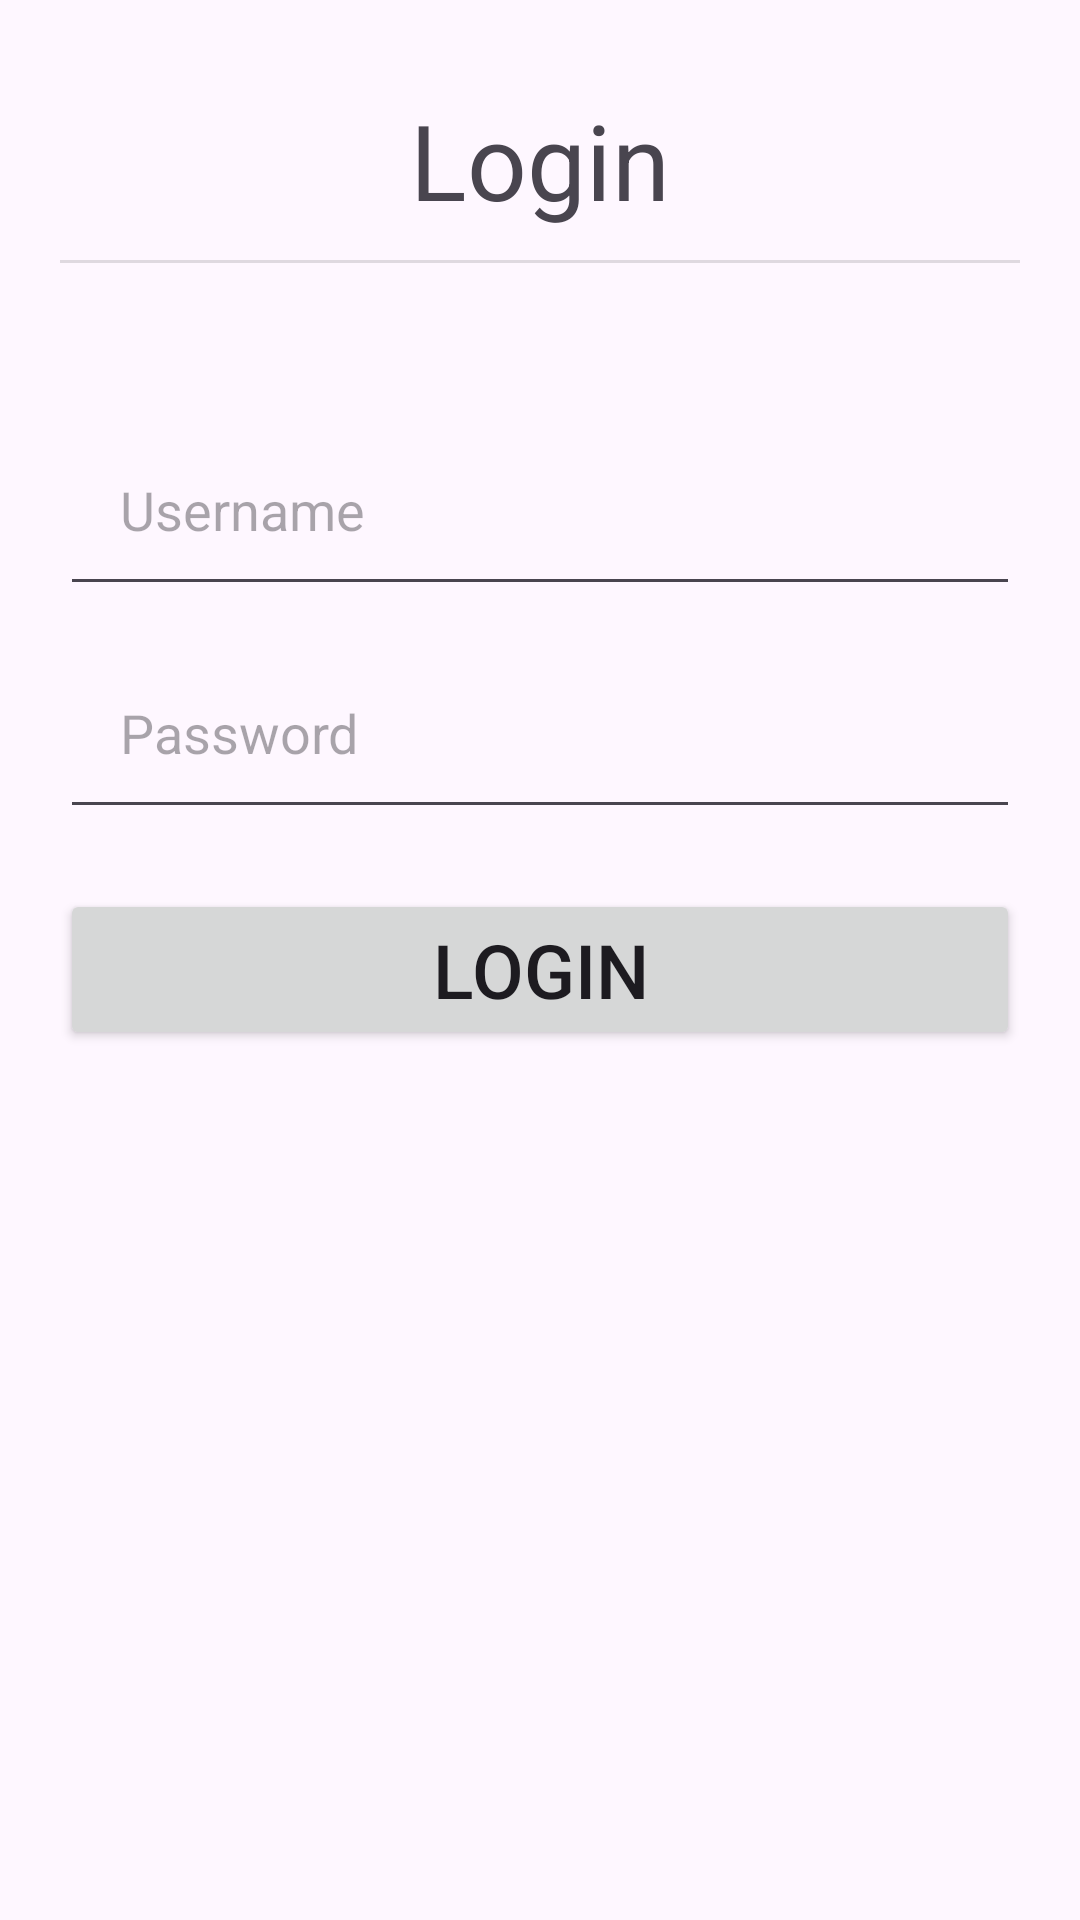

Reconstruct the res/layout file that produces this screen, plus the resources it refers to.
<!-- AndroidManifest.xml: application theme Theme.AndroidHiltTaskDemo -->
<!-- res/layout/fragment_login.xml -->
<?xml version="1.0" encoding="utf-8"?>
<FrameLayout xmlns:android="http://schemas.android.com/apk/res/android"
    xmlns:tools="http://schemas.android.com/tools"
    android:layout_width="match_parent"
    android:layout_height="match_parent"
    android:padding="20dp"
    tools:context=".screen.LoginFragment">

    <LinearLayout
        android:layout_width="match_parent"
        android:layout_height="match_parent"
        android:gravity="center_horizontal"
        android:orientation="vertical">

        <TextView
            android:layout_width="match_parent"
            android:layout_height="wrap_content"
            android:gravity="center_horizontal"
            android:padding="10dp"
            android:text="Login"
            android:textSize="35sp" />


        <View
            android:id="@+id/divider"
            android:layout_width="match_parent"
            android:layout_height="1dp"
            android:background="?android:attr/listDivider" />

        <Space
            android:layout_width="match_parent"
            android:layout_height="50dp" />

        <EditText
            android:id="@+id/login_username_tv"
            android:layout_width="match_parent"
            android:layout_height="wrap_content"
            android:ems="10"
            android:hint="Username"
            android:inputType="text"
            android:padding="20dp" />

        <Space
            android:layout_width="match_parent"
            android:layout_height="10dp" />

        <EditText
            android:id="@+id/login_password_tv"
            android:layout_width="match_parent"
            android:layout_height="wrap_content"
            android:ems="10"
            android:hint="Password"
            android:inputType="numberPassword"
            android:padding="20dp" />

        <Space
            android:layout_width="match_parent"
            android:layout_height="20dp" />

        <Button
            android:id="@+id/login_button"
            android:layout_width="match_parent"
            android:layout_height="wrap_content"
            android:padding="10dp"
            android:text="Login"
            android:onClick="loginUser"
            android:textSize="25sp" />

        <Space
            android:layout_width="match_parent"
            android:layout_height="300dp" />

        <TextView
            android:id="@+id/login_signup_screen_link"
            android:layout_width="wrap_content"
            android:layout_height="wrap_content"
            android:text="Signup"
            android:textSize="25sp" />
    </LinearLayout>

</FrameLayout>
<!-- resources referenced by this layout -->
<resources>
  <style name="Theme.AndroidHiltTaskDemo" parent="Base.Theme.AndroidHiltTaskDemo" />
  <style name="Base.Theme.AndroidHiltTaskDemo" parent="Theme.Material3.DayNight.NoActionBar">
          
          
      </style>
</resources>
